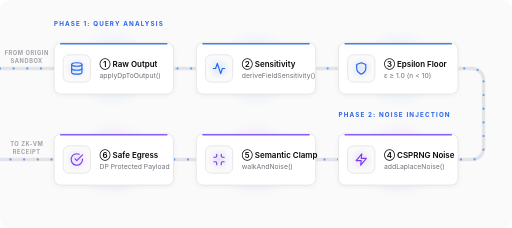
t = 0.00 s
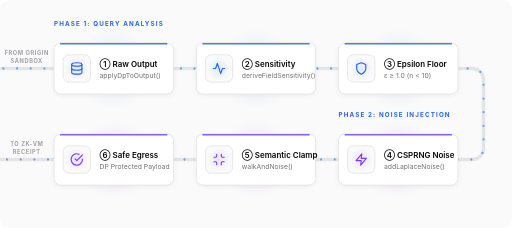
t = 0.15 s
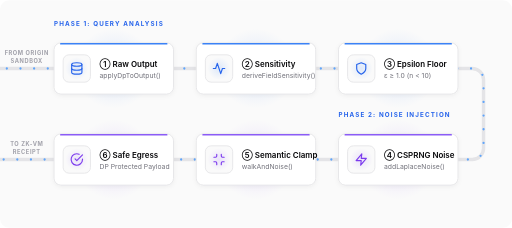
t = 0.30 s
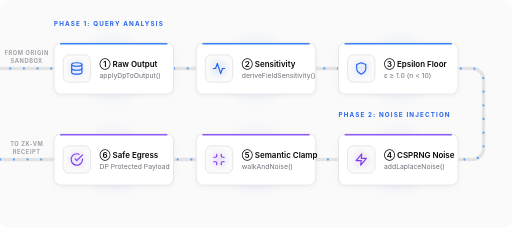
t = 0.45 s

The animated SVG that drew these frames (rendered in a browser with its animation timeline set to each time). Animation: 1 CSS @keyframes rule; one cycle of 0.60 s, repeats indefinitely.

<svg width="900" height="400" viewBox="0 0 900 400" xmlns="http://www.w3.org/2000/svg">
    <!-- Base Background -->
    <rect width="900" height="400" fill="#fafafa" rx="16" />
    
    <defs>
        <radialGradient id="glowBlue" cx="50%" cy="50%" r="50%">
            <stop offset="0%" stop-color="#3b82f6" stop-opacity="0.15" />
            <stop offset="100%" stop-color="#3b82f6" stop-opacity="0" />
        </radialGradient>
        <radialGradient id="glowPurple" cx="50%" cy="50%" r="50%">
            <stop offset="0%" stop-color="#8b5cf6" stop-opacity="0.15" />
            <stop offset="100%" stop-color="#8b5cf6" stop-opacity="0" />
        </radialGradient>
        
        <!-- Light Mode Shadow -->
        <filter id="lightShadow" x="-10%" y="-10%" width="120%" height="120%">
            <feDropShadow dx="0" dy="2" stdDeviation="4" flood-color="#09090b" flood-opacity="0.05" />
        </filter>
    </defs>

    <style>
        .title { font-family: 'Inter', system-ui, sans-serif; font-size: 14px; font-weight: 600; fill: #09090b; }
        .subtitle { font-family: 'Inter', system-ui, sans-serif; font-size: 12px; font-weight: 400; fill: #71717a; }
        .phase-label { font-family: 'Inter', system-ui, sans-serif; font-size: 11px; font-weight: 700; fill: #2563eb; letter-spacing: 2px; }
        .io-label { font-family: 'Inter', system-ui, sans-serif; font-size: 10px; font-weight: 700; fill: #a1a1aa; letter-spacing: 1px; }
        
        .icon-blue { fill: none; stroke: #2563eb; stroke-width: 2; stroke-linecap: round; stroke-linejoin: round; }
        .icon-purple { fill: none; stroke: #7c3aed; stroke-width: 2; stroke-linecap: round; stroke-linejoin: round; }

        @keyframes streamPulse {
            from { stroke-dashoffset: 24; }
            to { stroke-dashoffset: 0; }
        }
        
        .anim-track {
            stroke: #60a5fa;
            stroke-width: 4;
            stroke-linecap: round;
            stroke-dasharray: 0 24;
            animation: streamPulse 0.6s linear infinite;
        }
        
        .card { fill: #ffffff; stroke: #e4e4e7; stroke-width: 1.5; filter: url(#lightShadow); }
        .icon-bg { fill: #fafafa; stroke: #e4e4e7; stroke-width: 1.5; }
    </style>

    <!-- Base Track -->
    <path d="M 0 120 L 830 120 A 20 20 0 0 1 850 140 L 850 260 A 20 20 0 0 1 830 280 L 0 280" fill="none" stroke="#e4e4e7" stroke-width="6" stroke-linecap="round" stroke-linejoin="round" />
    
    <!-- Animated Track -->
    <path d="M 0 120 L 830 120 A 20 20 0 0 1 850 140 L 850 260 A 20 20 0 0 1 830 280 L 0 280" fill="none" class="anim-track" stroke-linejoin="round" />

    <!-- Labels Phase -->
    <text x="95" y="45" class="phase-label">PHASE 1: QUERY ANALYSIS</text>
    <text x="595" y="205" class="phase-label">PHASE 2: NOISE INJECTION</text>

    <!-- ROW 1 (Left to Right) -->
    
    <!-- Box 1: Raw Output -->
    <g transform="translate(95, 75)">
        <circle cx="105" cy="45" r="70" fill="url(#glowBlue)" />
        <rect x="0" y="0" width="210" height="90" rx="12" class="card" />
        <path d="M 12 1.5 L 198 1.5" stroke="#3b82f6" stroke-width="3" stroke-linecap="round" />
        
        <g transform="translate(16, 21)">
            <rect width="48" height="48" rx="10" class="icon-bg" />
            <circle cx="24" cy="24" r="20" fill="url(#glowBlue)" />
            <g transform="translate(12, 12)">
                <ellipse cx="12" cy="5" rx="9" ry="3" class="icon-blue" />
                <path d="M3 5V19A9 3 0 0 0 21 19V5" class="icon-blue" />
                <path d="M3 12A9 3 0 0 0 21 12" class="icon-blue" />
            </g>
        </g>
        <text x="80" y="42" class="title">① Raw Output</text>
        <text x="80" y="62" class="subtitle">applyDpToOutput()</text>
    </g>

    <!-- Box 2: Sensitivity -->
    <g transform="translate(345, 75)">
        <circle cx="105" cy="45" r="70" fill="url(#glowBlue)" />
        <rect x="0" y="0" width="210" height="90" rx="12" class="card" />
        <path d="M 12 1.5 L 198 1.5" stroke="#3b82f6" stroke-width="3" stroke-linecap="round" />
        
        <g transform="translate(16, 21)">
            <rect width="48" height="48" rx="10" class="icon-bg" />
            <circle cx="24" cy="24" r="20" fill="url(#glowBlue)" />
            <g transform="translate(12, 12)">
                <polyline points="22 12 18 12 15 21 9 3 6 12 2 12" class="icon-blue" />
            </g>
        </g>
        <text x="80" y="42" class="title">② Sensitivity</text>
        <text x="80" y="62" class="subtitle">deriveFieldSensitivity()</text>
    </g>

    <!-- Box 3: Epsilon Floor -->
    <g transform="translate(595, 75)">
        <circle cx="105" cy="45" r="70" fill="url(#glowBlue)" />
        <rect x="0" y="0" width="210" height="90" rx="12" class="card" />
        <path d="M 12 1.5 L 198 1.5" stroke="#3b82f6" stroke-width="3" stroke-linecap="round" />
        
        <g transform="translate(16, 21)">
            <rect width="48" height="48" rx="10" class="icon-bg" />
            <circle cx="24" cy="24" r="20" fill="url(#glowBlue)" />
            <g transform="translate(12, 12)">
                <path d="M12 22s8-4 8-10V5l-8-3-8 3v7c0 6 8 10 8 10z" class="icon-blue" />
            </g>
        </g>
        <text x="80" y="42" class="title">③ Epsilon Floor</text>
        <text x="80" y="62" class="subtitle">ε ≥ 1.0 (n &lt; 10)</text>
    </g>

    <!-- ROW 2 (Right to Left) -->
    
    <!-- Box 4: CSPRNG Noise -->
    <g transform="translate(595, 235)">
        <circle cx="105" cy="45" r="70" fill="url(#glowPurple)" />
        <rect x="0" y="0" width="210" height="90" rx="12" class="card" />
        <path d="M 12 1.5 L 198 1.5" stroke="#8b5cf6" stroke-width="3" stroke-linecap="round" />
        
        <g transform="translate(16, 21)">
            <rect width="48" height="48" rx="10" class="icon-bg" />
            <circle cx="24" cy="24" r="20" fill="url(#glowPurple)" />
            <g transform="translate(12, 12)">
                <polygon points="13 2 3 14 12 14 11 22 21 10 12 10 13 2" class="icon-purple" />
            </g>
        </g>
        <text x="80" y="42" class="title">④ CSPRNG Noise</text>
        <text x="80" y="62" class="subtitle">addLaplaceNoise()</text>
    </g>

    <!-- Box 5: Semantic Clamp -->
    <g transform="translate(345, 235)">
        <circle cx="105" cy="45" r="70" fill="url(#glowPurple)" />
        <rect x="0" y="0" width="210" height="90" rx="12" class="card" />
        <path d="M 12 1.5 L 198 1.5" stroke="#8b5cf6" stroke-width="3" stroke-linecap="round" />
        
        <g transform="translate(16, 21)">
            <rect width="48" height="48" rx="10" class="icon-bg" />
            <circle cx="24" cy="24" r="20" fill="url(#glowPurple)" />
            <g transform="translate(12, 12)">
                <path d="M8 3v3a2 2 0 0 1-2 2H3" class="icon-purple" />
                <path d="M21 8h-3a2 2 0 0 1-2-2V3" class="icon-purple" />
                <path d="M3 16h3a2 2 0 0 1 2 2v3" class="icon-purple" />
                <path d="M16 21v-3a2 2 0 0 1 2-2h3" class="icon-purple" />
            </g>
        </g>
        <text x="80" y="42" class="title">⑤ Semantic Clamp</text>
        <text x="80" y="62" class="subtitle">walkAndNoise()</text>
    </g>

    <!-- Box 6: Safe Egress -->
    <g transform="translate(95, 235)">
        <circle cx="105" cy="45" r="70" fill="url(#glowPurple)" />
        <rect x="0" y="0" width="210" height="90" rx="12" class="card" />
        <path d="M 12 1.5 L 198 1.5" stroke="#8b5cf6" stroke-width="3" stroke-linecap="round" />
        
        <g transform="translate(16, 21)">
            <rect width="48" height="48" rx="10" class="icon-bg" />
            <circle cx="24" cy="24" r="20" fill="url(#glowPurple)" />
            <g transform="translate(12, 12)">
                <path d="M22 11.08V12a10 10 0 1 1-5.93-9.14" class="icon-purple" />
                <polyline points="22 4 12 14.01 9 11.01" class="icon-purple" />
            </g>
        </g>
        <text x="80" y="42" class="title">⑥ Safe Egress</text>
        <text x="80" y="62" class="subtitle">DP Protected Payload</text>
    </g>

    <!-- IO Labels placed last to render on top of card glows -->
    <text x="47" y="96" text-anchor="middle" class="io-label">FROM ORIGIN</text>
    <text x="47" y="110" text-anchor="middle" class="io-label">SANDBOX</text>

    <text x="47" y="256" text-anchor="middle" class="io-label">TO ZK-VM</text>
    <text x="47" y="270" text-anchor="middle" class="io-label">RECEIPT</text>
</svg>
